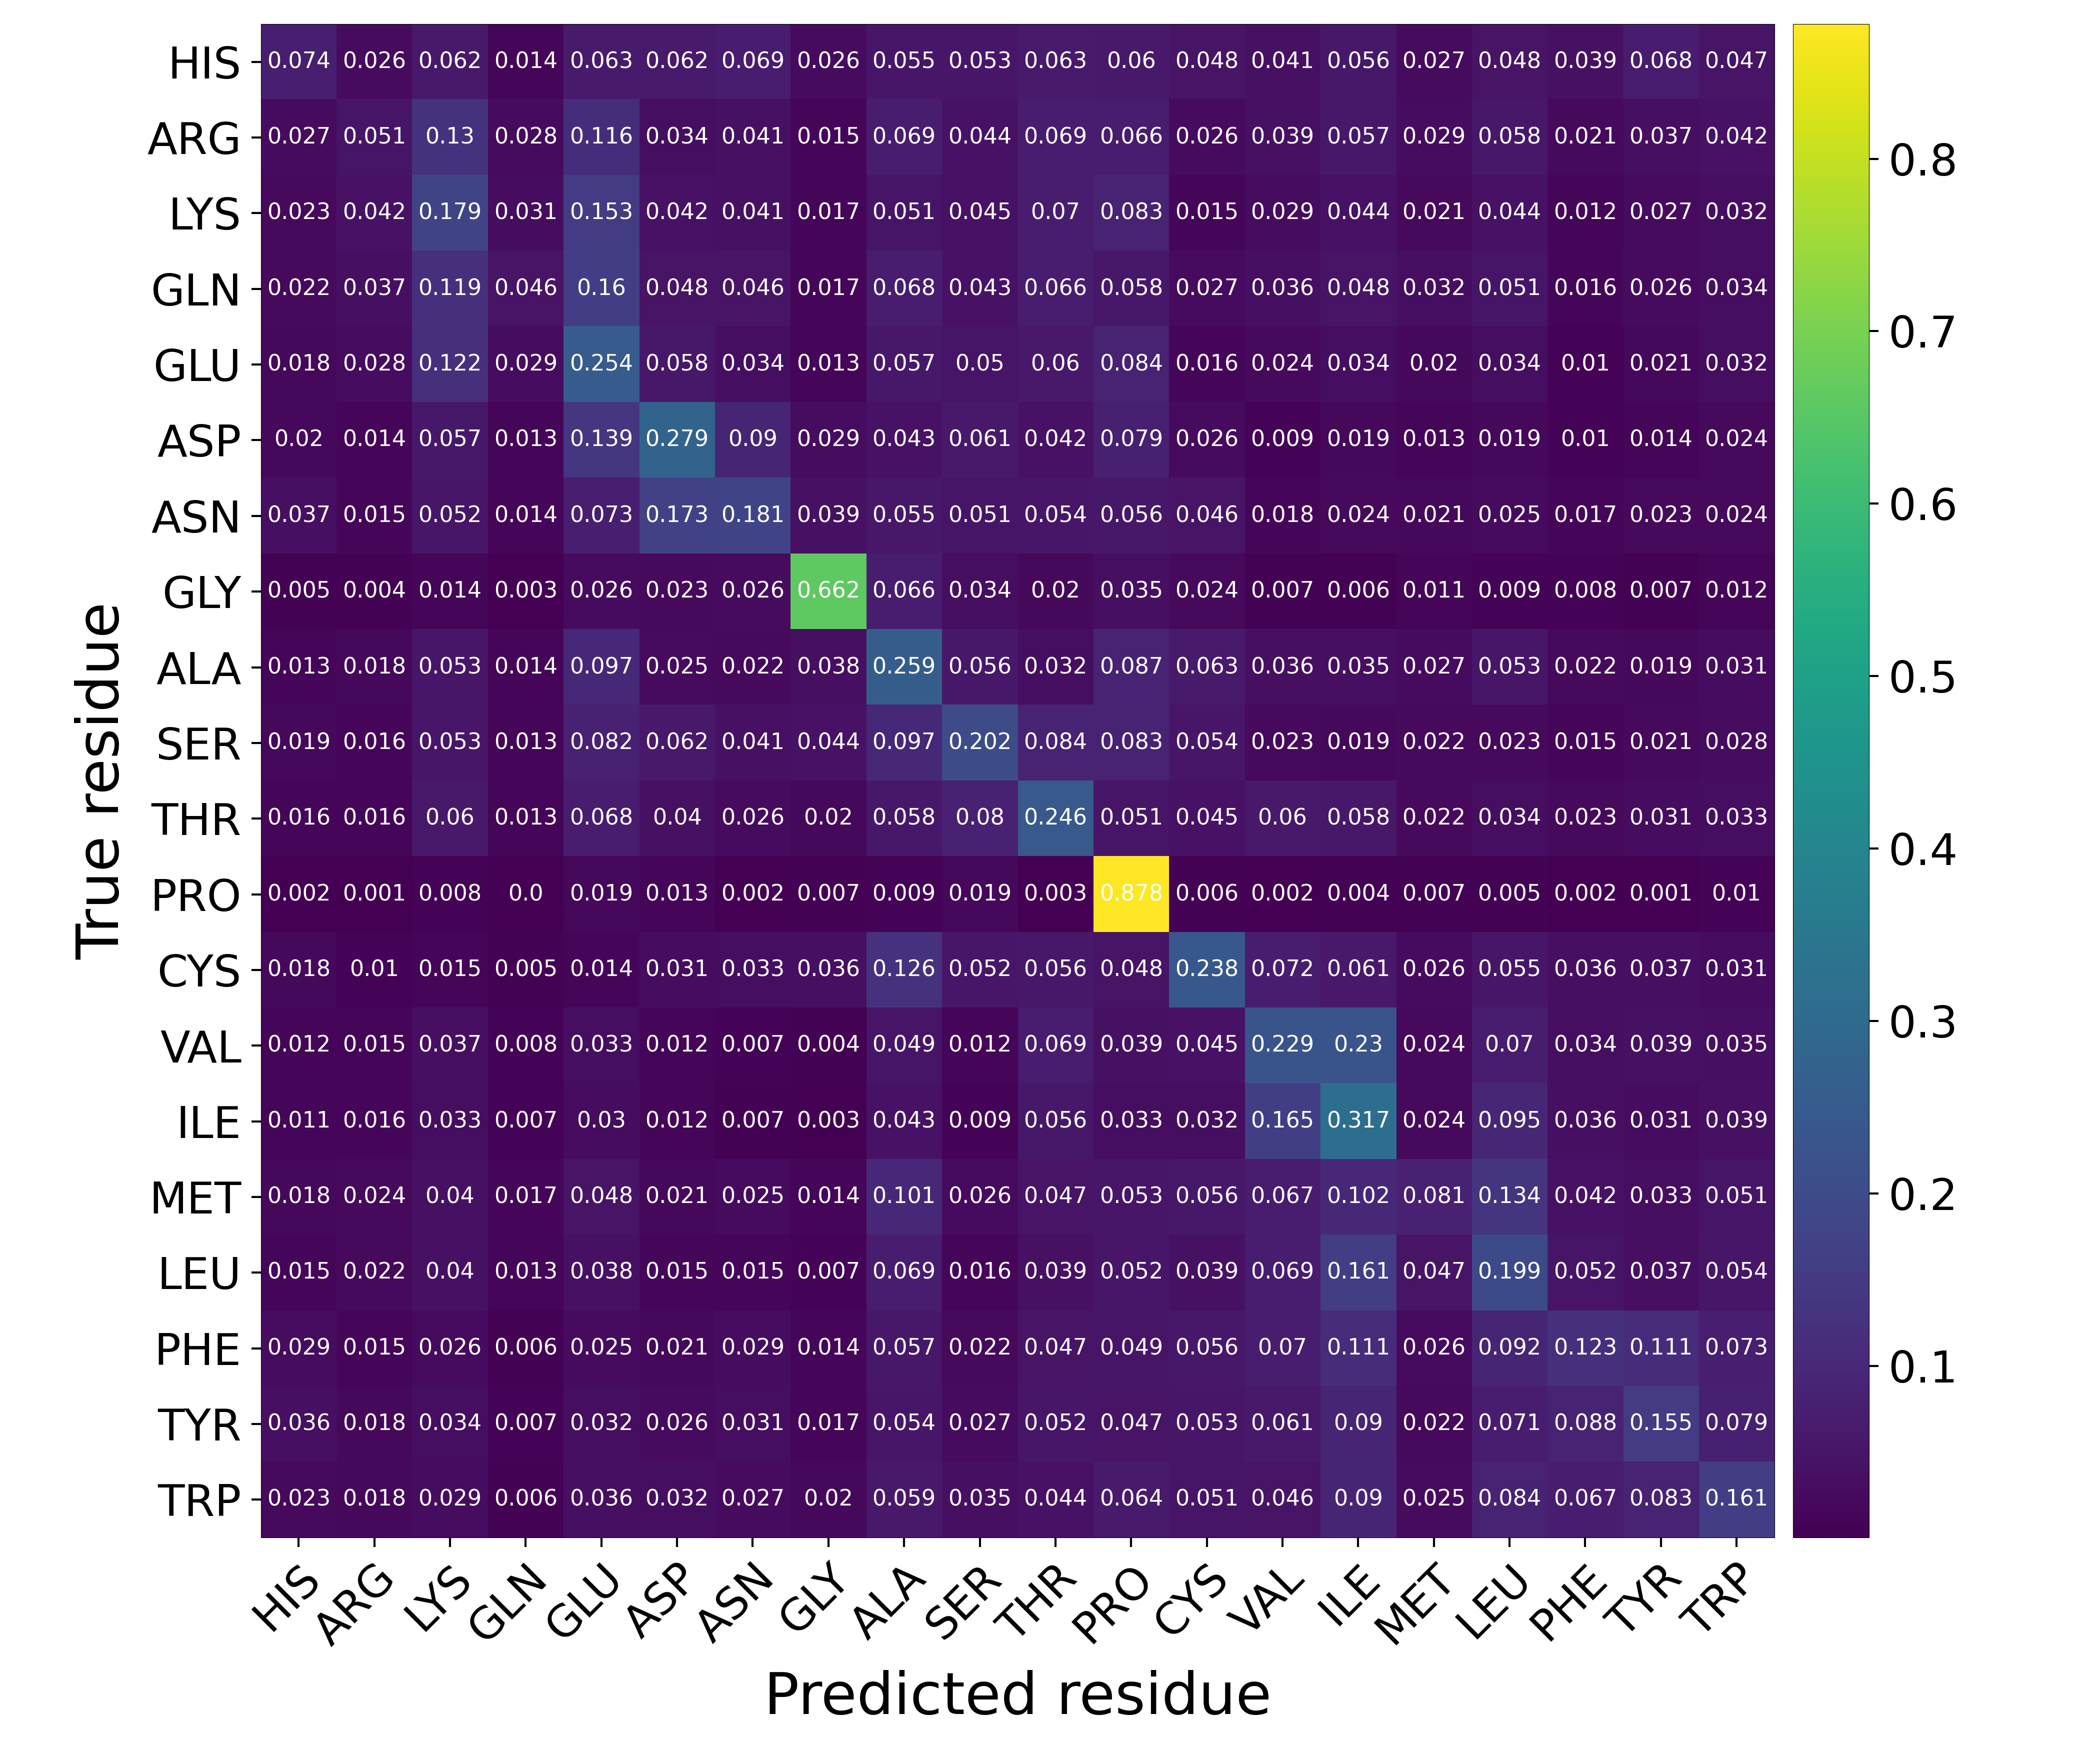

Values plotted in this chart, from the file beside it:
Predicted residue, True residue, Value
HIS, HIS, 0.0743
HIS, ARG, 0.0256
HIS, LYS, 0.06205
HIS, GLN, 0.01368
HIS, GLU, 0.06285
HIS, ASP, 0.06215
HIS, ASN, 0.06862
HIS, GLY, 0.02583
HIS, ALA, 0.05501
HIS, SER, 0.05337
HIS, THR, 0.06345
HIS, PRO, 0.05955
HIS, CYS, 0.0478
HIS, VAL, 0.04055
HIS, ILE, 0.05571
HIS, MET, 0.0272
HIS, LEU, 0.048
HIS, PHE, 0.03945
HIS, TYR, 0.06769
HIS, TRP, 0.04713
ARG, HIS, 0.02685
ARG, ARG, 0.05053
ARG, LYS, 0.1298
ARG, GLN, 0.02773
ARG, GLU, 0.116
ARG, ASP, 0.03439
ARG, ASN, 0.04077
ARG, GLY, 0.01525
ARG, ALA, 0.06936
ARG, SER, 0.04395
ARG, THR, 0.06867
ARG, PRO, 0.06646
ARG, CYS, 0.02596
ARG, VAL, 0.03933
ARG, ILE, 0.0573
ARG, MET, 0.02919
ARG, LEU, 0.05843
ARG, PHE, 0.02111
ARG, TYR, 0.03734
ARG, TRP, 0.04158
LYS, HIS, 0.0227
LYS, ARG, 0.04197
LYS, LYS, 0.1791
LYS, GLN, 0.0306
LYS, GLU, 0.1526
LYS, ASP, 0.0424
LYS, ASN, 0.04104
LYS, GLY, 0.01679
LYS, ALA, 0.05138
LYS, SER, 0.04468
LYS, THR, 0.06973
LYS, PRO, 0.08309
LYS, CYS, 0.01455
LYS, VAL, 0.02949
LYS, ILE, 0.04377
LYS, MET, 0.02142
LYS, LEU, 0.04365
LYS, PHE, 0.01207
LYS, TYR, 0.02704
LYS, TRP, 0.03187
... 340 more rows
